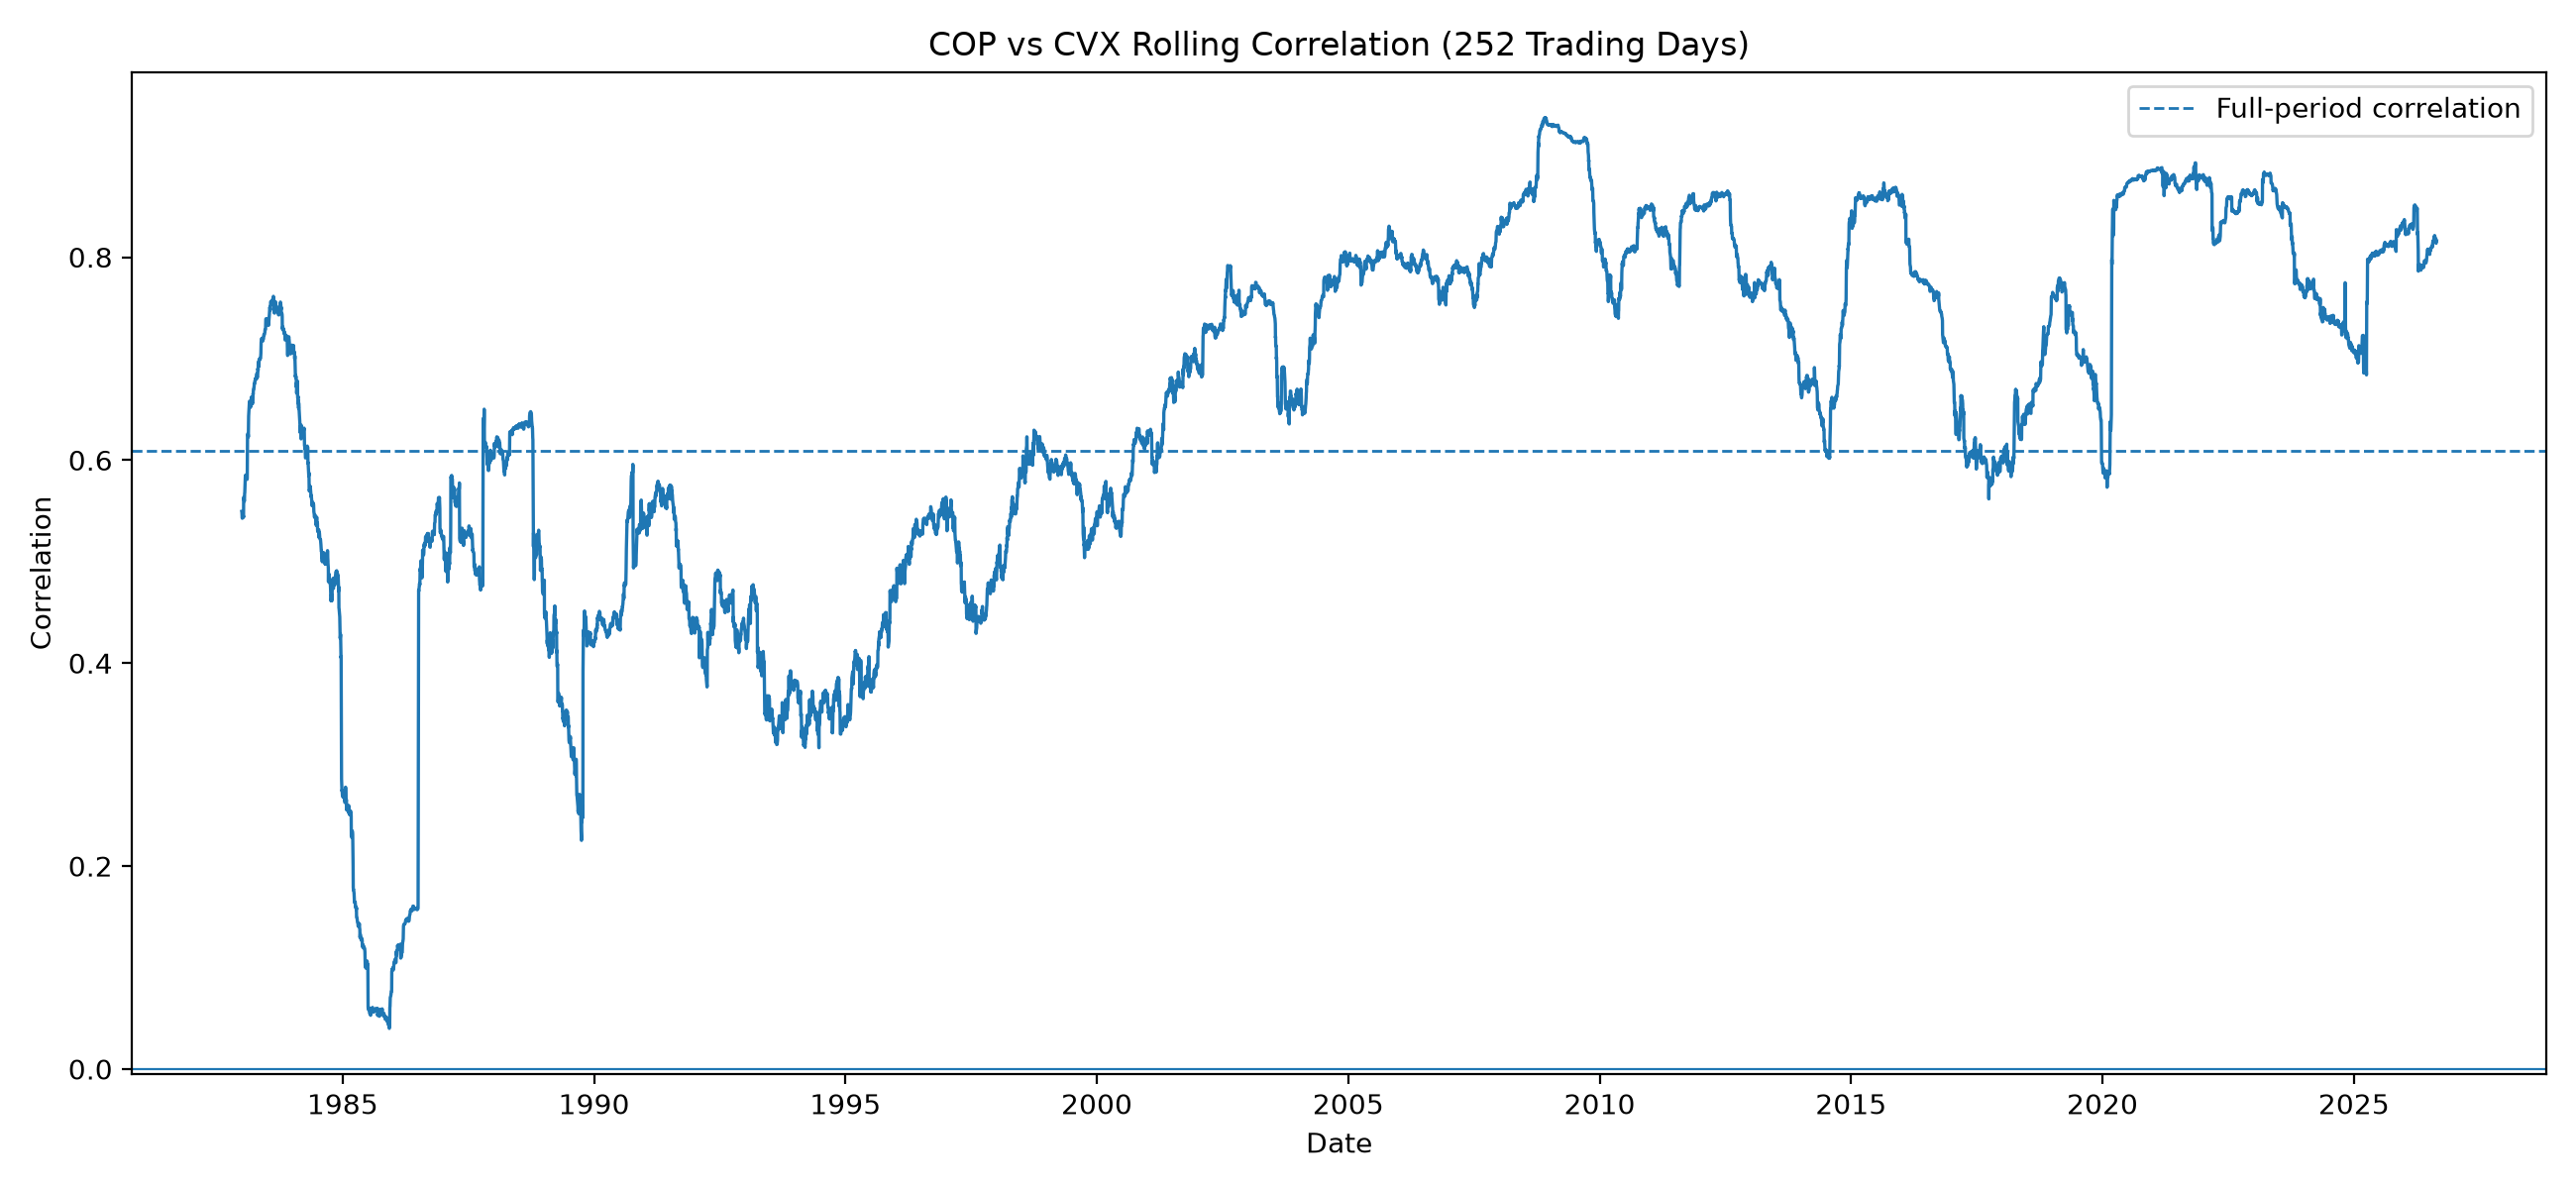

Source data for this figure (header and first rows):
date, ticker_1, ticker_2, window, rolling_correlation
1982-01-04, COP, CVX, 252, 
1982-01-05, COP, CVX, 252, 
1982-01-06, COP, CVX, 252, 
1982-01-07, COP, CVX, 252, 
1982-01-08, COP, CVX, 252, 
1982-01-11, COP, CVX, 252, 
1982-01-12, COP, CVX, 252, 
1982-01-13, COP, CVX, 252, 
1982-01-14, COP, CVX, 252, 
1982-01-15, COP, CVX, 252, 
1982-01-18, COP, CVX, 252, 
1982-01-19, COP, CVX, 252, 
1982-01-20, COP, CVX, 252, 
1982-01-21, COP, CVX, 252, 
1982-01-22, COP, CVX, 252, 
1982-01-25, COP, CVX, 252, 
1982-01-26, COP, CVX, 252, 
1982-01-27, COP, CVX, 252, 
1982-01-28, COP, CVX, 252, 
1982-01-29, COP, CVX, 252, 
1982-02-01, COP, CVX, 252, 
1982-02-02, COP, CVX, 252, 
1982-02-03, COP, CVX, 252, 
1982-02-04, COP, CVX, 252, 
1982-02-05, COP, CVX, 252, 
1982-02-08, COP, CVX, 252, 
1982-02-09, COP, CVX, 252, 
1982-02-10, COP, CVX, 252, 
1982-02-11, COP, CVX, 252, 
1982-02-12, COP, CVX, 252, 
1982-02-16, COP, CVX, 252, 
1982-02-17, COP, CVX, 252, 
1982-02-18, COP, CVX, 252, 
1982-02-19, COP, CVX, 252, 
1982-02-22, COP, CVX, 252, 
1982-02-23, COP, CVX, 252, 
1982-02-24, COP, CVX, 252, 
1982-02-25, COP, CVX, 252, 
1982-02-26, COP, CVX, 252, 
1982-03-01, COP, CVX, 252, 
1982-03-02, COP, CVX, 252, 
1982-03-03, COP, CVX, 252, 
1982-03-04, COP, CVX, 252, 
1982-03-05, COP, CVX, 252, 
1982-03-08, COP, CVX, 252, 
1982-03-09, COP, CVX, 252, 
1982-03-10, COP, CVX, 252, 
1982-03-11, COP, CVX, 252, 
1982-03-12, COP, CVX, 252, 
1982-03-15, COP, CVX, 252, 
1982-03-16, COP, CVX, 252, 
1982-03-17, COP, CVX, 252, 
1982-03-18, COP, CVX, 252, 
1982-03-19, COP, CVX, 252, 
1982-03-22, COP, CVX, 252, 
1982-03-23, COP, CVX, 252, 
1982-03-24, COP, CVX, 252, 
1982-03-25, COP, CVX, 252, 
1982-03-26, COP, CVX, 252, 
1982-03-29, COP, CVX, 252, 
... 11,190 more rows
